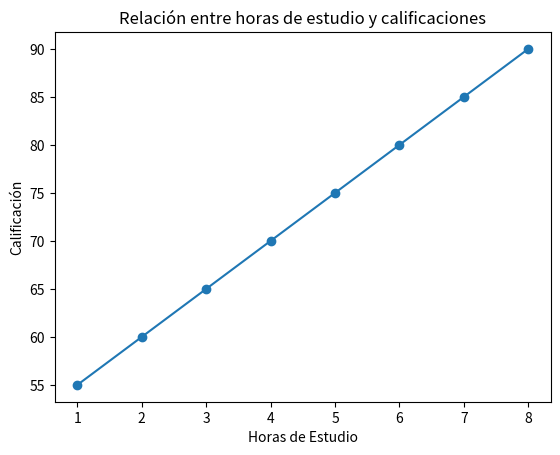
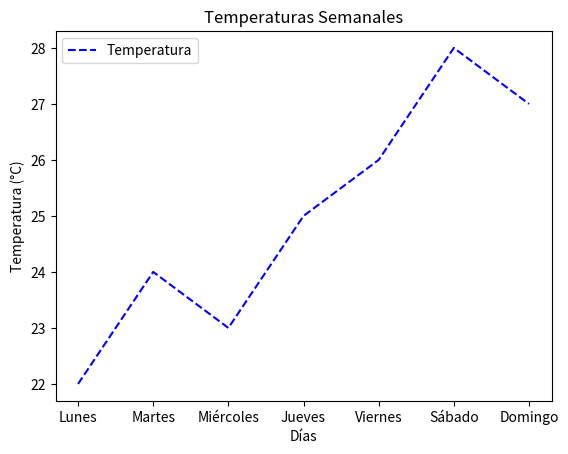

These figures' Python source, in order:
import matplotlib
import matplotlib.pyplot as plt
import numpy as np

'''Ejercicio de codificación 11
Horas de estudio y calificaciones
Crear una función en Python utilizando matplotlib que grafique la relación entre las horas de estudio y las calificaciones obtenidas por los estudiantes, con el objetivo de visualizar la tendencia de cómo las calificaciones aumentan a medida que aumentan las horas de estudio.

Instrucciones:
Crear la función graficar_linea:
Define una función llamada graficar_linea que reciba dos listas:
x: una lista que contenga los valores de las horas de estudio.
y: una lista que contenga las calificaciones obtenidas.
La función debe utilizar la librería matplotlib.pyplot para graficar una línea que conecte los puntos (x, y) en un gráfico de dispersión.
La gráfica debe incluir:
Un título: "Relación entre horas de estudio y calificaciones".
Etiquetas en los ejes:
El eje X debe estar etiquetado como "Horas de Estudio".
El eje Y debe estar etiquetado como "Calificación".
Datos de entrada: A continuación se proporcionan los datos que debes usar para graficar la relación entre las horas de estudio y las calificaciones.
Horas de estudio (x):
[1, 2, 3, 4, 5, 6, 7, 8]
Calificaciones (y):
[55, 60, 65, 70, 75, 80, 85, 90]
Requisitos:
Usa la librería matplotlib para crear la gráfica.
La gráfica debe ser una línea que conecte los puntos (x, y).
Al ejecutar la función, debe aparecer una ventana con la gráfica generada.
Asegúrate de que los ejes X e Y estén correctamente etiquetados y que el gráfico tenga el título especificado.
Prueba:
Llama a la función graficar_linea con los datos proporcionados y asegúrate de que la gráfica se muestre correctamente.
'''

def graficar_linea(x, y):
    plt.plot(x, y, marker='o', linestyle='-')
    plt.title("Relación entre horas de estudio y calificaciones")
    plt.xlabel("Horas de Estudio")
    plt.ylabel("Calificación")

x = [1, 2, 3, 4, 5, 6, 7, 8]
y = [55, 60, 65, 70, 75, 80, 85, 90]

graficar_linea(x, y)
plt.show()

'''Ejercicio de codificación 12
Temperaturas semanales
Crear una función que reciba una lista de temperaturas diarias y los días de la semana correspondientes, y genere un gráfico de líneas utilizando Matplotlib. El gráfico debe visualizar las temperaturas a lo largo de la semana.
Requisitos:
Función a crear:
La función debe recibir dos listas:
dias: Una lista de los días de la semana (por ejemplo, ['Lunes', 'Martes', 'Miércoles', 'Jueves', 'Viernes', 'Sábado', 'Domingo']).
temperaturas: Una lista de las temperaturas correspondientes a cada día de la semana (por ejemplo, [22, 24, 23, 25, 26, 28, 27]).
Gráfico:
Utilizar Matplotlib para graficar las temperaturas.
El gráfico debe tener los días de la semana en el eje X y las temperaturas en el eje Y.
Configurar el título del gráfico como "Temperaturas Semanales".
El gráfico debe tener etiquetas en los ejes (por ejemplo, "Días" en el eje X y "Temperatura (°C)" en el eje Y).
Personalizar el gráfico cambiando el color de la línea a azul y utilizando un estilo de línea dashed (discontinua).
Opcional:
Añadir una leyenda al gráfico que indique "Temperatura".
Modificar el tamaño del gráfico (por ejemplo, hacerlo más grande).
Ejemplo de Entrada y Salida:
Entrada:
dias = ['Lunes', 'Martes', 'Miércoles', 'Jueves', 'Viernes', 'Sábado', 'Domingo']
temperaturas = [22, 24, 23, 25, 26, 28, 27]
Salida:
Un gráfico que muestra las temperaturas a lo largo de la semana, con líneas discontinuas azules y el título "Temperaturas Semanales".
'''

def graficar_temperaturas(dias, temperaturas):
    plt.figure()
    plt.plot(dias, temperaturas, color='blue', linestyle='--', label='Temperatura')
    plt.title("Temperaturas Semanales")
    plt.xlabel("Días")
    plt.ylabel("Temperatura (°C)")
    plt.legend()

dias = ['Lunes', 'Martes', 'Miércoles', 'Jueves', 'Viernes', 'Sábado', 'Domingo']
temperaturas = [22, 24, 23, 25, 26, 28, 27]

graficar_temperaturas(dias, temperaturas)
plt.show()